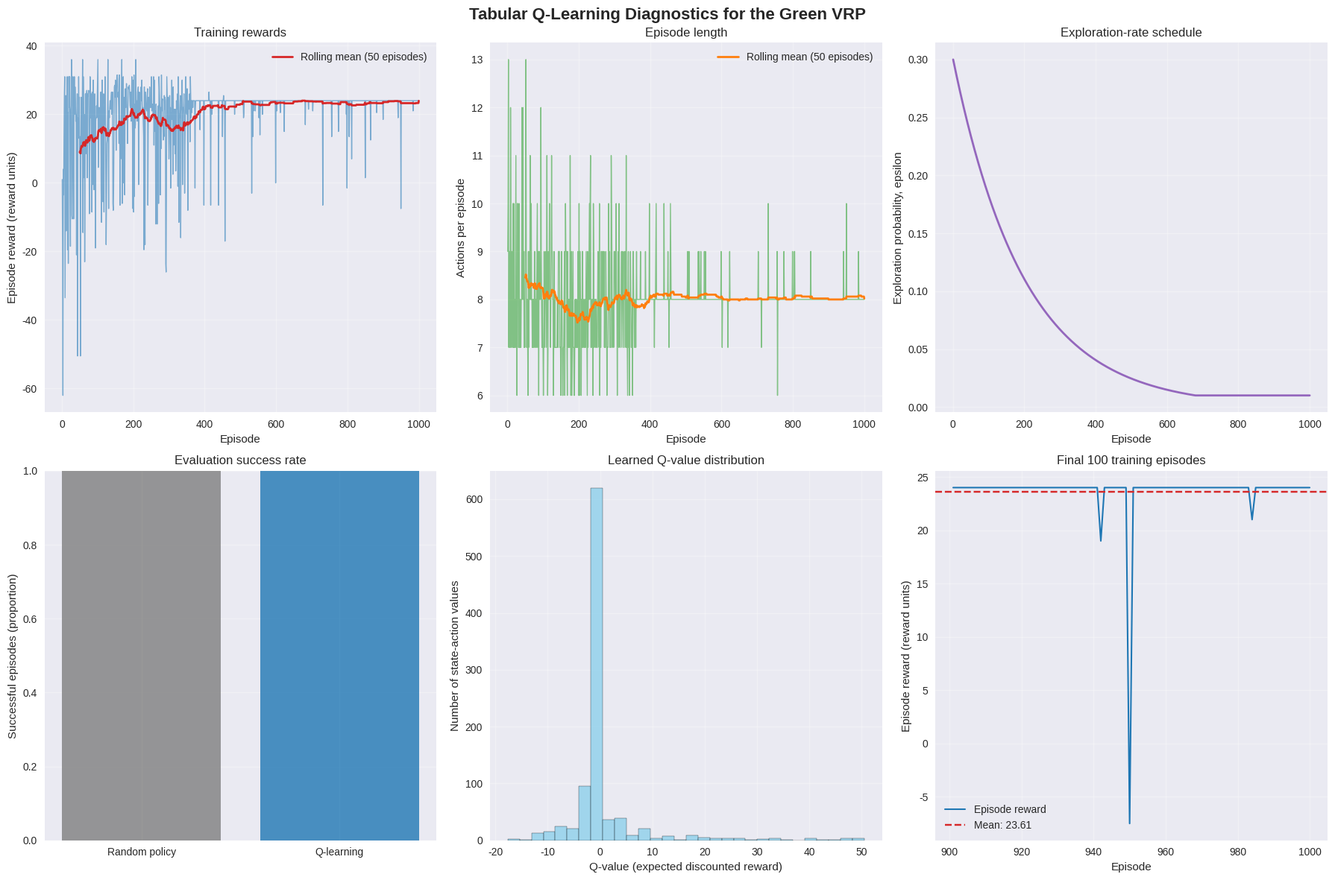

Write Python code to recreate this figure.
from collections import defaultdict

import matplotlib.pyplot as plt
import numpy as np
import pandas as pd
import seaborn as sns

# A fixed seed makes the exploration and random baseline reproducible.
np.random.seed(42)

plt.style.use("seaborn-v0_8")
sns.set_palette("husl")

class GreenVRPEnvironment:
    """Environment for a small electric-vehicle routing problem."""

    def __init__(
        self,
        distances,
        emissions,
        demands,
        vehicle_capacity,
        max_battery=100,
        battery_consumption_rate=0.5,
    ):
        """Initialize node data, resource limits, and the initial state."""
        self.distances = np.asarray(distances, dtype=float)
        self.emissions = np.asarray(emissions, dtype=float)
        self.demands = dict(demands)
        self.vehicle_capacity = vehicle_capacity
        self.max_battery = max_battery
        self.battery_consumption_rate = battery_consumption_rate

        if self.distances.ndim != 2 or self.distances.shape[0] != self.distances.shape[1]:
            raise ValueError("The distance matrix must be square.")
        if self.emissions.shape != self.distances.shape:
            raise ValueError("Distance and emissions matrices must have the same shape.")
        if np.any(self.distances < 0) or np.any(self.emissions < 0):
            raise ValueError("Distances and emissions must be nonnegative.")
        if max_battery < 0 or battery_consumption_rate < 0 or vehicle_capacity < 0:
            raise ValueError("Battery, consumption rate, and capacity must be nonnegative.")

        self.n_nodes = self.distances.shape[0]
        self.depot = 0
        self.charging_station = self.n_nodes - 1
        self.customers = list(range(1, self.charging_station))

        if set(self.demands) != set(self.customers):
            raise ValueError("Demand data must contain exactly one entry per customer.")
        if any(demand < 0 for demand in self.demands.values()):
            raise ValueError("Customer demands must be nonnegative.")

        # This count is a nominal upper bound for integer-valued battery and capacity units.
        self.n_states = (
            self.n_nodes
            * (int(max_battery) + 1)
            * (2 ** len(self.customers))
            * (int(vehicle_capacity) + 1)
        )
        # Actions are node identifiers, including the depot and charging station.
        self.n_actions = self.n_nodes
        self.reset()

    def reset(self):
        """Start a new episode at the depot with a full battery."""
        self.current_location = self.depot
        self.battery_level = self.max_battery
        self.remaining_customers = set(self.customers)
        self.current_load = 0
        self.total_distance = 0.0
        self.total_emissions = 0.0
        self.episode_steps = 0
        return self.get_state()

    def get_state(self):
        """Return location, battery, unvisited-customer mask, and used capacity."""
        customer_bitmask = 0
        for customer in self.remaining_customers:
            customer_bitmask |= 1 << (customer - 1)
        return (
            self.current_location,
            self.battery_level,
            customer_bitmask,
            self.current_load,
        )

    def get_valid_actions(self, state):
        """Return reachable actions that respect service and trip-capacity rules."""
        current_location, battery_level, remaining_mask, current_load = state
        remaining_customers = {
            customer
            for customer in self.customers
            if remaining_mask & (1 << (customer - 1))
        }
        valid_actions = []

        for customer in self.customers:
            if customer not in remaining_customers:
                continue
            distance = self.distances[current_location, customer]
            battery_needed = distance * self.battery_consumption_rate
            demand_needed = self.demands[customer]
            if (
                battery_level + 1e-9 >= battery_needed
                and current_load + demand_needed <= self.vehicle_capacity + 1e-9
            ):
                valid_actions.append(customer)

        station_distance = self.distances[current_location, self.charging_station]
        station_battery = station_distance * self.battery_consumption_rate
        if (
            current_location != self.charging_station
            and battery_level + 1e-9 >= station_battery
        ):
            valid_actions.append(self.charging_station)

        depot_distance = self.distances[current_location, self.depot]
        depot_battery = depot_distance * self.battery_consumption_rate
        can_reach_depot = battery_level + 1e-9 >= depot_battery
        all_customers_served = not remaining_customers
        capacity_reset_needed = (
            current_location == self.depot
            and current_load > 0
            and not valid_actions
        )
        if can_reach_depot and (
            all_customers_served
            or current_location != self.depot
            or capacity_reset_needed
        ):
            valid_actions.append(self.depot)

        return valid_actions

    def step(self, action):
        """Apply a feasible action and return the next state, reward, and terminal flag."""
        if action not in self.get_valid_actions(self.get_state()):
            return self.get_state(), -100.0, True

        origin = self.current_location
        distance = self.distances[origin, action]
        emissions = self.emissions[origin, action]
        battery_consumed = distance * self.battery_consumption_rate

        self.current_location = action
        self.battery_level = max(0.0, self.battery_level - battery_consumed)
        self.total_distance += distance
        self.total_emissions += emissions
        self.episode_steps += 1
        done = False

        if action == self.charging_station:
            self.battery_level = self.max_battery
            reward = -5.0
        elif action == self.depot:
            if not self.remaining_customers:
                reward = 50.0
                done = True
            else:
                reward = -20.0
            self.current_load = 0
        else:
            self.current_load += self.demands[action]
            self.remaining_customers.remove(action)
            reward = -(0.5 * distance + 0.5 * emissions) + 10.0

        # A stranded vehicle cannot continue, so the transition ends with a penalty.
        if not done and not self.get_valid_actions(self.get_state()):
            reward -= 50.0
            done = True

        if self.episode_steps >= 20 and not done:
            reward -= 50.0
            done = True

        return self.get_state(), reward, done

    def render(self, mode="text"):
        """Print the current route state and cumulative travel measures."""
        if mode == "text":
            print(f"Location: {self.current_location}, Battery: {self.battery_level:.1f}")
            print(f"Remaining customers: {sorted(self.remaining_customers)}")
            print(f"Capacity used on current trip: {self.current_load:.1f}")
            print(
                f"Total distance: {self.total_distance:.1f}, "
                f"Total emissions: {self.total_emissions:.1f}"
            )


class QLearningAgent:
    """Tabular Q-learning agent with an epsilon-greedy action policy."""

    def __init__(
        self,
        n_states,
        n_actions,
        learning_rate=0.1,
        discount_factor=0.95,
        epsilon=0.1,
        epsilon_decay=0.995,
        epsilon_min=0.01,
    ):
        self.n_states = n_states
        self.n_actions = n_actions
        self.learning_rate = learning_rate
        self.discount_factor = discount_factor
        self.epsilon = epsilon
        self.epsilon_decay = epsilon_decay
        self.epsilon_min = epsilon_min
        self.q_table = defaultdict(lambda: defaultdict(float))
        self.training_history = {}

    def _state_to_key(self, state):
        """Use the complete state tuple as a stable dictionary key."""
        return tuple(state)

    def get_action(self, state, valid_actions, training=True):
        """Choose a feasible action by epsilon-greedy exploration or exploitation."""
        if not valid_actions:
            raise ValueError("The state has no feasible actions.")

        state_key = self._state_to_key(state)
        if training and np.random.random() < self.epsilon:
            return int(np.random.choice(valid_actions))

        q_values = self.q_table[state_key]
        best_q_value = max(q_values[action] for action in valid_actions)
        best_actions = [
            action for action in valid_actions
            if np.isclose(q_values[action], best_q_value)
        ]
        return int(np.random.choice(best_actions))

    def update(self, state, action, reward, next_state, next_valid_actions, done):
        """Apply the one-step Q-learning update, omitting future value at termination."""
        state_key = self._state_to_key(state)
        next_state_key = self._state_to_key(next_state)
        current_q = self.q_table[state_key][action]

        if done:
            max_next_q = 0.0
        else:
            if not next_valid_actions:
                raise ValueError("A nonterminal state must have a feasible action.")
            next_q_values = self.q_table[next_state_key]
            max_next_q = max(next_q_values[a] for a in next_valid_actions)

        target = reward + self.discount_factor * max_next_q
        self.q_table[state_key][action] = current_q + self.learning_rate * (target - current_q)

    def decay_epsilon(self):
        """Reduce exploration gradually while retaining a minimum exploration rate."""
        self.epsilon = max(self.epsilon_min, self.epsilon * self.epsilon_decay)

    def train(self, env, n_episodes=1000):
        """Train on episodes generated by the supplied environment."""
        episode_rewards = []
        episode_steps = []
        epsilon_history = []

        print("Starting Q-learning training...")
        print(f"Number of episodes: {n_episodes}")
        print(f"Initial epsilon: {self.epsilon:.3f}")

        for episode in range(n_episodes):
            state = env.reset()
            total_reward = 0.0
            steps = 0
            done = False

            while not done:
                valid_actions = env.get_valid_actions(state)
                action = self.get_action(state, valid_actions, training=True)
                next_state, reward, done = env.step(action)
                next_valid_actions = env.get_valid_actions(next_state)
                self.update(
                    state,
                    action,
                    reward,
                    next_state,
                    next_valid_actions,
                    done,
                )
                state = next_state
                total_reward += reward
                steps += 1

            episode_rewards.append(total_reward)
            episode_steps.append(steps)
            epsilon_history.append(self.epsilon)
            self.decay_epsilon()

            if (episode + 1) % 100 == 0:
                average_reward = np.mean(episode_rewards[-100:])
                print(
                    f"Episode {episode + 1:4d}: "
                    f"mean reward over the last 100 episodes = {average_reward:.2f}, "
                    f"epsilon = {self.epsilon:.3f}"
                )

        self.training_history = {
            "episode_rewards": episode_rewards,
            "episode_steps": episode_steps,
            "epsilon_history": epsilon_history,
        }
        print("Training completed.")
        print(f"Final epsilon: {self.epsilon:.3f}")
        print(f"Mean reward over the last 100 episodes: {np.mean(episode_rewards[-100:]):.2f}")
        return self.training_history

    def evaluate(self, env, n_episodes=100):
        """Evaluate the greedy policy without changing the learned Q-table."""
        eval_rewards = []
        eval_distances = []
        eval_emissions = []
        eval_success = []

        print(f"Evaluating the agent for {n_episodes} episodes...")
        for _ in range(n_episodes):
            state = env.reset()
            total_reward = 0.0
            done = False

            while not done:
                valid_actions = env.get_valid_actions(state)
                action = self.get_action(state, valid_actions, training=False)
                state, reward, done = env.step(action)
                total_reward += reward

            eval_rewards.append(total_reward)
            eval_distances.append(env.total_distance)
            eval_emissions.append(env.total_emissions)
            eval_success.append(not env.remaining_customers)

        results = {
            "mean_reward": np.mean(eval_rewards),
            "std_reward": np.std(eval_rewards),
            "mean_distance": np.mean(eval_distances),
            "std_distance": np.std(eval_distances),
            "mean_emissions": np.mean(eval_emissions),
            "std_emissions": np.std(eval_emissions),
            "success_rate": np.mean(eval_success),
        }
        print("Evaluation results:")
        print(f"  Mean reward: {results['mean_reward']:.2f} +/- {results['std_reward']:.2f}")
        print(f"  Mean distance: {results['mean_distance']:.2f} +/- {results['std_distance']:.2f} distance units")
        print(f"  Mean emissions: {results['mean_emissions']:.2f} +/- {results['std_emissions']:.2f} emissions units")
        print(f"  Success rate: {results['success_rate']:.2%}")
        return results

# Nodes: 0 is the depot, 1-4 are customers, and 5 is the charging station.
distances = [
    [0, 10, 15, 12, 18, 8],
    [10, 0, 8, 14, 12, 15],
    [15, 8, 0, 10, 6, 12],
    [12, 14, 10, 0, 8, 10],
    [18, 12, 6, 8, 0, 14],
    [8, 15, 12, 10, 14, 0],
]

emissions = [
    [0, 8, 12, 10, 15, 3],
    [8, 0, 6, 12, 10, 12],
    [12, 6, 0, 8, 5, 10],
    [10, 12, 8, 0, 6, 8],
    [15, 10, 5, 6, 0, 11],
    [3, 12, 10, 8, 11, 0],
]

demands = {1: 5, 2: 8, 3: 6, 4: 7}
vehicle_capacity = 15

print("Green VRP instance")
print("=" * 40)
print(f"Number of customers: {len(demands)}")
print(f"Vehicle capacity per depot trip: {vehicle_capacity} units")
print(f"Total demand: {sum(demands.values())} units")
print("Maximum battery: 100 units")
print("Battery consumption rate: 0.5 units per distance unit")

print("\nCustomer demands:")
for customer, demand in demands.items():
    print(f"  Customer {customer}: {demand} units")

print("\nNode mapping:")
print("  0: Depot")
for customer in demands:
    print(f"  {customer}: Customer {customer}")
print(f"  {len(distances) - 1}: Charging station")

print("=" * 60)
print("REINFORCEMENT LEARNING SETUP")
print("=" * 60)

env = GreenVRPEnvironment(
    distances=distances,
    emissions=emissions,
    demands=demands,
    vehicle_capacity=vehicle_capacity,
    max_battery=100,
    battery_consumption_rate=0.5,
)

print("Environment created:")
print(f"  Nominal state-space upper bound: {env.n_states}")
print(f"  Number of node-based actions: {env.n_actions}")
print(f"  Customers: {env.customers}")
print(f"  Charging station: {env.charging_station}")

agent = QLearningAgent(
    n_states=env.n_states,
    n_actions=env.n_actions,
    learning_rate=0.1,
    discount_factor=0.95,
    epsilon=0.3,
    epsilon_decay=0.995,
    epsilon_min=0.01,
)

print("\nAgent parameters:")
print(f"  Learning rate: {agent.learning_rate}")
print(f"  Discount factor: {agent.discount_factor}")
print(f"  Initial epsilon: {agent.epsilon}")
print(f"  Epsilon decay: {agent.epsilon_decay}")
print(f"  Minimum epsilon: {agent.epsilon_min}")

print("\nTesting the environment with random valid actions:")
state = env.reset()
print(f"Initial state (location, battery, customer mask, used capacity): {state}")

for step in range(5):
    valid_actions = env.get_valid_actions(state)
    action = int(np.random.choice(valid_actions))
    print(f"Step {step + 1}: feasible actions = {valid_actions}; selected node = {action}")
    state, reward, done = env.step(action)
    print(f"  Reward: {reward:.2f}; terminal: {done}")
    print(f"  Next state: {state}")
    if done:
        break

print("\nEnvironment state after the test:")
env.render()

print("\n" + "=" * 60)
print("Q-LEARNING TRAINING")
print("=" * 60)

training_history = agent.train(env, n_episodes=1000)

print(f"Q-table states visited: {len(agent.q_table)}")
print(f"Final epsilon: {agent.epsilon:.4f}")

print("\n" + "=" * 60)
print("AGENT EVALUATION")
print("=" * 60)

eval_results = agent.evaluate(env, n_episodes=100)

def random_policy_evaluation(env, n_episodes=100):
    """Measure a baseline that samples uniformly from feasible actions."""
    rewards = []
    distances = []
    emissions_totals = []
    successes = []

    for _ in range(n_episodes):
        state = env.reset()
        total_reward = 0.0
        done = False

        while not done:
            valid_actions = env.get_valid_actions(state)
            action = int(np.random.choice(valid_actions))
            state, reward, done = env.step(action)
            total_reward += reward

        rewards.append(total_reward)
        distances.append(env.total_distance)
        emissions_totals.append(env.total_emissions)
        successes.append(not env.remaining_customers)

    return {
        "mean_reward": np.mean(rewards),
        "mean_distance": np.mean(distances),
        "mean_emissions": np.mean(emissions_totals),
        "success_rate": np.mean(successes),
    }


print("\nRandom valid-action baseline")
random_results = random_policy_evaluation(env, n_episodes=100)
print(f"  Mean reward: {random_results['mean_reward']:.2f}")
print(f"  Mean distance: {random_results['mean_distance']:.2f} distance units")
print(f"  Mean emissions: {random_results['mean_emissions']:.2f} emissions units")
print(f"  Success rate: {random_results['success_rate']:.2%}")

print("\nQ-learning minus random-baseline differences")
print(f"  Mean reward difference: {eval_results['mean_reward'] - random_results['mean_reward']:+.2f}")
print(f"  Mean distance difference: {eval_results['mean_distance'] - random_results['mean_distance']:+.2f} distance units")
print(f"  Mean emissions difference: {eval_results['mean_emissions'] - random_results['mean_emissions']:+.2f} emissions units")
print(f"  Success-rate difference: {(eval_results['success_rate'] - random_results['success_rate']) * 100:+.1f} percentage points")

print("\n" + "=" * 60)
print("LEARNED POLICY DEMONSTRATION")
print("=" * 60)

state = env.reset()
episode_log = []
done = False
print("Starting an episode with the greedy learned policy.")
print(f"Initial state: {state}")

while not done:
    valid_actions = env.get_valid_actions(state)
    action = agent.get_action(state, valid_actions, training=False)
    state_key = agent._state_to_key(state)
    q_value = agent.q_table[state_key][action]
    next_state, reward, done = env.step(action)
    episode_log.append(
        {
            "state": state,
            "valid_actions": valid_actions,
            "action": action,
            "q_value": q_value,
            "reward": reward,
            "next_state": next_state,
            "done": done,
        }
    )

    if action == env.depot:
        action_name = "Depot"
    elif action == env.charging_station:
        action_name = "Charging station"
    else:
        action_name = f"Customer {action}"

    print(f"\nStep {len(episode_log)}: {action_name} (Q-value: {q_value:.2f})")
    print(f"  State: {state}")
    print(f"  Feasible actions: {valid_actions}")
    print(f"  Reward: {reward:.2f}")
    print(f"  Next state: {next_state}")
    state = next_state

print(f"\nEpisode ended after {len(episode_log)} actions.")
print(f"Total distance: {env.total_distance:.2f} distance units")
print(f"Total emissions: {env.total_emissions:.2f} emissions units")
print(f"Total reward: {sum(step['reward'] for step in episode_log):.2f}")
print(f"All customers served: {not env.remaining_customers}")

fig, axes = plt.subplots(2, 3, figsize=(18, 12))
fig.suptitle("Tabular Q-Learning Diagnostics for the Green VRP", fontsize=16, fontweight="bold")

episodes = np.arange(1, len(training_history["episode_rewards"]) + 1)
window_size = 50

ax1 = axes[0, 0]
ax1.plot(episodes, training_history["episode_rewards"], alpha=0.55, color="tab:blue", linewidth=1)
reward_average = pd.Series(training_history["episode_rewards"]).rolling(window_size).mean()
ax1.plot(episodes, reward_average, color="tab:red", linewidth=2, label=f"Rolling mean ({window_size} episodes)")
ax1.set_xlabel("Episode")
ax1.set_ylabel("Episode reward (reward units)")
ax1.set_title("Training rewards")
ax1.legend()
ax1.grid(True, alpha=0.3)

ax2 = axes[0, 1]
ax2.plot(episodes, training_history["episode_steps"], alpha=0.55, color="tab:green", linewidth=1)
step_average = pd.Series(training_history["episode_steps"]).rolling(window_size).mean()
ax2.plot(episodes, step_average, color="tab:orange", linewidth=2, label=f"Rolling mean ({window_size} episodes)")
ax2.set_xlabel("Episode")
ax2.set_ylabel("Actions per episode")
ax2.set_title("Episode length")
ax2.legend()
ax2.grid(True, alpha=0.3)

ax3 = axes[0, 2]
ax3.plot(episodes, training_history["epsilon_history"], color="tab:purple", linewidth=2)
ax3.set_xlabel("Episode")
ax3.set_ylabel("Exploration probability, epsilon")
ax3.set_title("Exploration-rate schedule")
ax3.grid(True, alpha=0.3)

ax4 = axes[1, 0]
success_rates = [random_results["success_rate"], eval_results["success_rate"]]
ax4.bar(["Random policy", "Q-learning"], success_rates, color=["tab:gray", "tab:blue"], alpha=0.8)
ax4.set_ylabel("Successful episodes (proportion)")
ax4.set_ylim(0, 1)
ax4.set_title("Evaluation success rate")
ax4.grid(True, axis="y", alpha=0.3)

ax5 = axes[1, 1]
all_q_values = [
    value
    for state_actions in agent.q_table.values()
    for value in state_actions.values()
]
ax5.hist(all_q_values, bins=30, alpha=0.75, edgecolor="black", color="skyblue")
ax5.set_xlabel("Q-value (expected discounted reward)")
ax5.set_ylabel("Number of state-action values")
ax5.set_title("Learned Q-value distribution")
ax5.grid(True, alpha=0.3)

ax6 = axes[1, 2]
last_rewards = training_history["episode_rewards"][-100:]
last_episodes = episodes[-len(last_rewards):]
ax6.plot(last_episodes, last_rewards, color="tab:blue", linewidth=1.5, label="Episode reward")
ax6.axhline(
    y=np.mean(last_rewards),
    color="tab:red",
    linestyle="--",
    label=f"Mean: {np.mean(last_rewards):.2f}",
)
ax6.set_xlabel("Episode")
ax6.set_ylabel("Episode reward (reward units)")
ax6.set_title("Final 100 training episodes")
ax6.legend()
ax6.grid(True, alpha=0.3)

fig.tight_layout()
plt.show()

print("\n" + "=" * 60)
print("REINFORCEMENT LEARNING ANALYSIS")
print("=" * 60)

initial_rewards = training_history["episode_rewards"][:10]
final_rewards = training_history["episode_rewards"][-10:]
print("\n1. TRAINING SUMMARY")
print(f"   Episodes trained: {len(training_history['episode_rewards'])}")
print(f"   Mean reward over the first 10 episodes: {np.mean(initial_rewards):.2f}")
print(f"   Mean reward over the final 10 episodes: {np.mean(final_rewards):.2f}")
print(f"   Difference between these means: {np.mean(final_rewards) - np.mean(initial_rewards):+.2f}")
print(f"   State keys visited: {len(agent.q_table)}")
print(f"   Final exploration probability: {agent.epsilon:.4f}")

print("\n2. GREEDY-POLICY EVALUATION")
print(f"   Success rate: {eval_results['success_rate']:.1%}")
print(f"   Mean distance: {eval_results['mean_distance']:.2f} +/- {eval_results['std_distance']:.2f} distance units")
print(f"   Mean emissions: {eval_results['mean_emissions']:.2f} +/- {eval_results['std_emissions']:.2f} emissions units")
print(f"   Mean reward: {eval_results['mean_reward']:.2f} +/- {eval_results['std_reward']:.2f}")

print("\n3. DIFFERENCE FROM THE RANDOM VALID-ACTION BASELINE")
print(f"   Mean reward difference: {eval_results['mean_reward'] - random_results['mean_reward']:+.2f}")
print(f"   Mean distance difference: {eval_results['mean_distance'] - random_results['mean_distance']:+.2f} distance units")
print(f"   Mean emissions difference: {eval_results['mean_emissions'] - random_results['mean_emissions']:+.2f} emissions units")
print(f"   Success-rate difference: {(eval_results['success_rate'] - random_results['success_rate']) * 100:+.1f} percentage points")

print("\n4. Q-TABLE SUMMARY")
print(f"   Stored state-action values: {len(all_q_values)}")
if all_q_values:
    print(f"   Q-value range: [{min(all_q_values):.2f}, {max(all_q_values):.2f}]")
    print(f"   Mean Q-value: {np.mean(all_q_values):.2f}")
    print(f"   Q-value standard deviation: {np.std(all_q_values):.2f}")
else:
    print("   No state-action values were recorded.")

print("\n5. INTERPRETATION")
print("   Training rewards and rolling averages describe observed learning behavior; they do not establish convergence.")
print("   Evaluation summarizes repeated runs on this same fixed instance, not performance on unseen instances.")
print("   Reward, distance, emissions, and successful completion measure different aspects of performance.")
print("   Tabular Q-learning provides no guarantee that the learned policy is globally optimal.")
